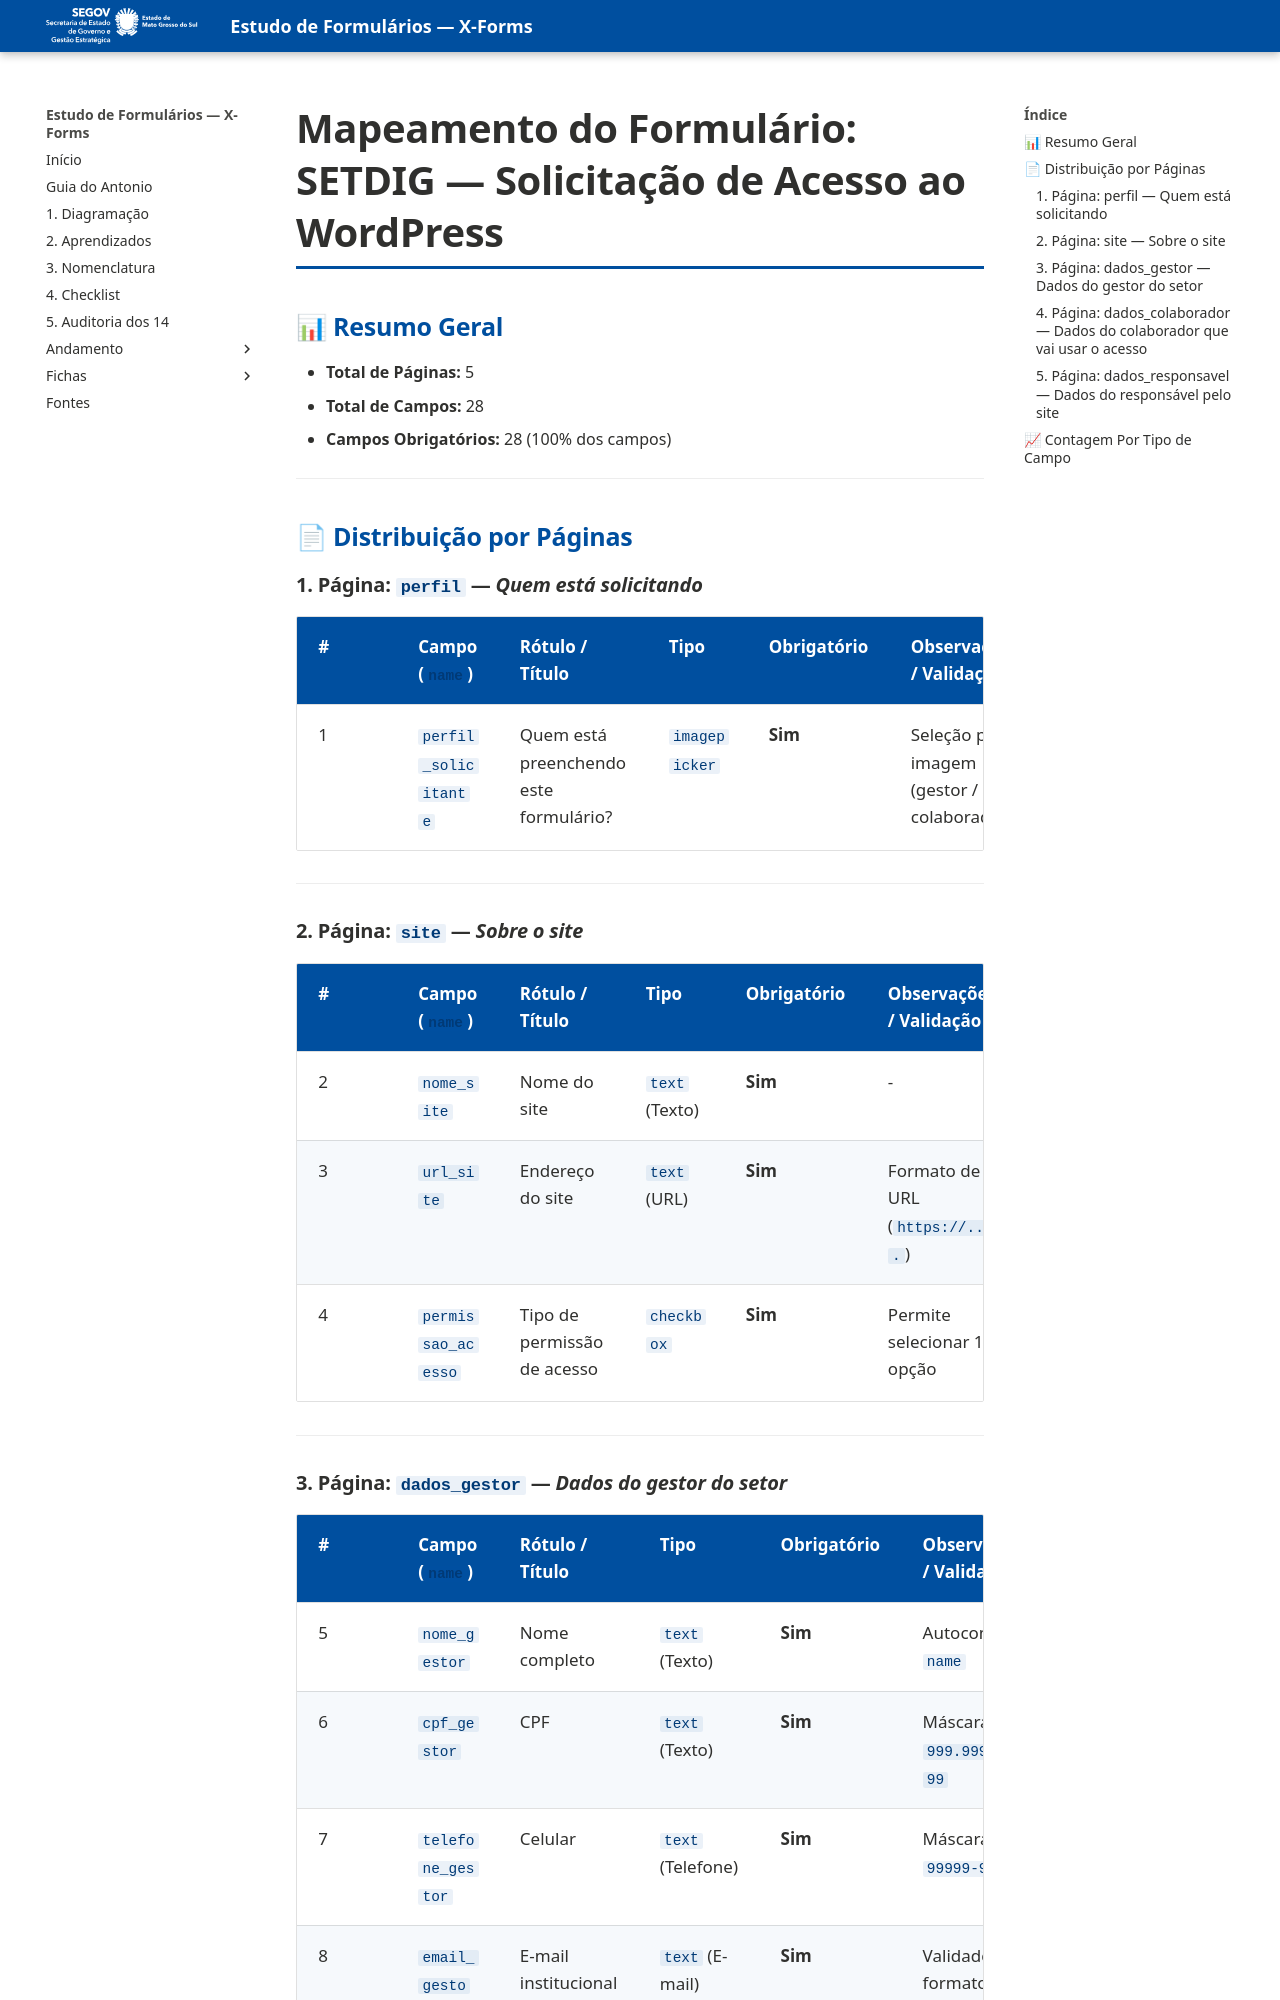

repository: fabioramos-02/estudo-formularios · page: andamento/layout/index.html · generator: mkdocs

# Mapeamento do Formulário: SETDIG — Solicitação de Acesso ao WordPress

## 📊 Resumo Geral
- **Total de Páginas:** 5
- **Total de Campos:** 28
- **Campos Obrigatórios:** 28 (100% dos campos)

---

## 📄 Distribuição por Páginas

### 1. Página: `perfil` — *Quem está solicitando*
| # | Campo (`name`) | Rótulo / Título | Tipo | Obrigatório | Observações / Validação |
|---|---|---|---|---|---|
| 1 | `perfil_solicitante` | Quem está preenchendo este formulário? | `imagepicker` | **Sim** | Seleção por imagem (gestor / colaborador) |

---

### 2. Página: `site` — *Sobre o site*
| # | Campo (`name`) | Rótulo / Título | Tipo | Obrigatório | Observações / Validação |
|---|---|---|---|---|---|
| 2 | `nome_site` | Nome do site | `text` (Texto) | **Sim** | - |
| 3 | `url_site` | Endereço do site | `text` (URL) | **Sim** | Formato de URL (`https://...`) |
| 4 | `permissao_acesso` | Tipo de permissão de acesso | `checkbox` | **Sim** | Permite selecionar 1 opção |

---
